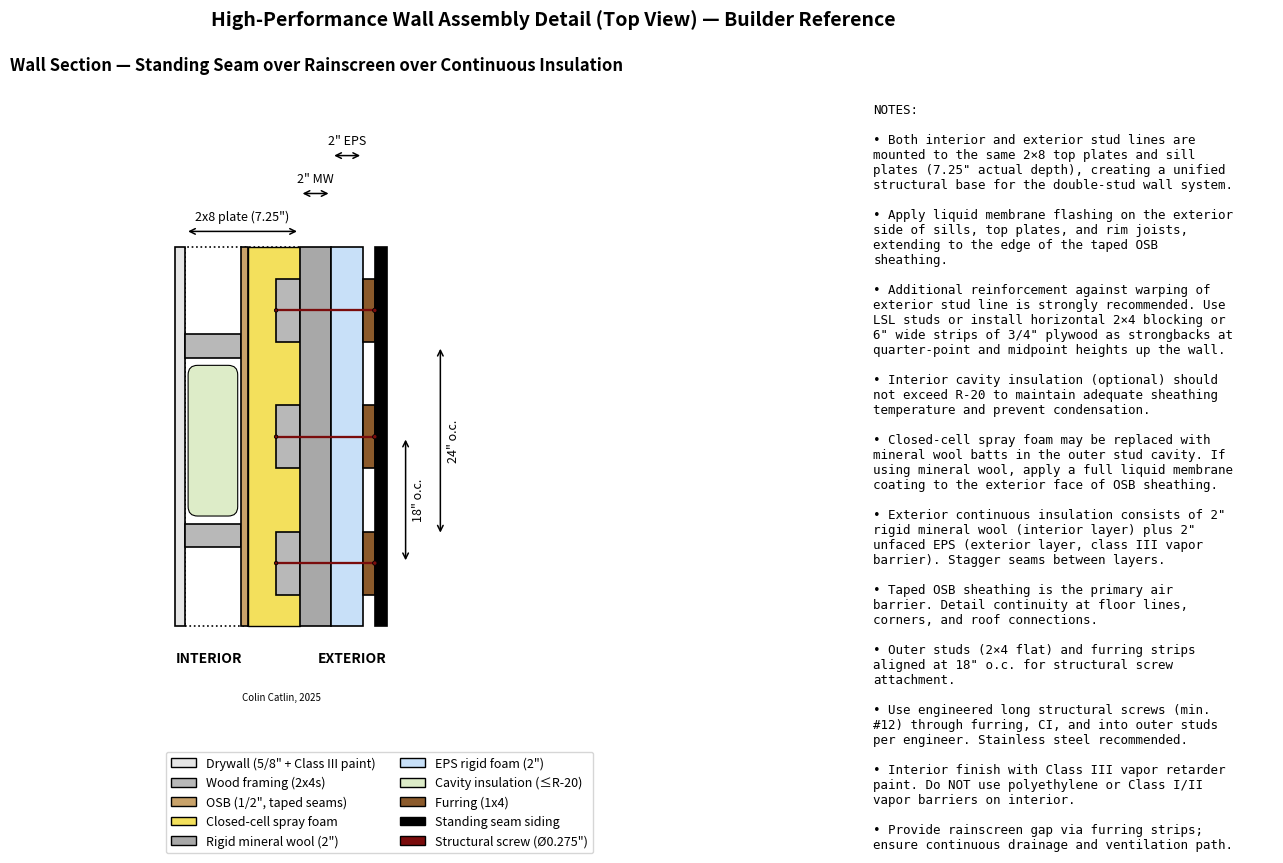

This chart was generated by the following Python code:
import matplotlib.pyplot as plt
from matplotlib.patches import Rectangle, Patch, Circle, FancyBboxPatch
import numpy as np
import textwrap

# ----------------------------
# Figure layout with notes panel
# ----------------------------
fig = plt.figure(figsize=(18, 8))
gs = fig.add_gridspec(1, 2, width_ratios=[2.5, 1.2], wspace=0.15)
ax = fig.add_subplot(gs[0, 0])
ax_notes = fig.add_subplot(gs[0, 1])

# ----------------------------
# Parameters (inches) - schematic top view
# ----------------------------
plate_depth = 7.25        # 2x8 actual depth
stud_thick = 1.5          # 2x4 thickness
stud_depth = 3.5          # 2x4 depth

drywall = 0.625
osb = 0.5
rigid_mw = 2.0            # 2" rigid mineral wool
rigid_eps = 2.0           # 2" EPS
furring_thick = 0.75      # 1x actual thickness
siding = 0.75             # schematic thickness

# Screw spec
screw_shaft_diam = 0.275
screw_color = "#7A0C0C"   # dark red

# Vertical extent (length along wall shown)
H = 24.0
y0 = 0.0

# X positions (interior -> exterior)
x0 = 0.0
x_dry0, x_dry1 = x0, x0 + drywall
x_plate0, x_plate1 = x_dry1, x_dry1 + plate_depth

# Interior studs: 3.5" perpendicular to wall
x_in_stud0, x_in_stud1 = x_plate0, x_plate0 + stud_depth

# OSB flush to interior studs
x_osb0, x_osb1 = x_in_stud1, x_in_stud1 + osb

# Outer studs rotated "flat"
x_out_stud1, x_out_stud0 = x_plate1, x_plate1 - stud_thick

# ccSPF wraps around outer studs
x_cc0, x_cc1 = x_osb1, x_plate1

# Exterior CI (split: mineral wool + EPS), furring, siding
x_mw0, x_mw1 = x_plate1, x_plate1 + rigid_mw
x_eps0, x_eps1 = x_mw1, x_mw1 + rigid_eps
x_fur0, x_fur1 = x_eps1, x_eps1 + furring_thick
x_sid0, x_sid1 = x_fur1, x_fur1 + siding

# ----------------------------
# Colors
# ----------------------------
COL_DRY = "#E6E6E6"
COL_STUD = "#B8B8B8"
COL_OSB = "#C8A26A"
COL_CCS = "#F3E05C"   # yellow
COL_MW = "#A8A8A8"    # gray for mineral wool
COL_EPS = "#C8E0F8"   # light blue for EPS
COL_FUR = "#8B5A2B"
COL_SID = "#000000"
COL_BATT = "#DDECC8"
COL_PLATE_EDGE = "#000000"

# ----------------------------
# Drawing helpers
# ----------------------------

def rect(x, y, w, h, fc="white", ec="black", lw=1.2, ls='-'):
    r = Rectangle((x, y), w, h, facecolor=fc, edgecolor=ec, linewidth=lw, linestyle=ls)
    ax.add_patch(r)
    return r

def round_rect(x, y, w, h, fc="white", ec="black", lw=1.0, r=0.5):
    rr = FancyBboxPatch((x, y), w, h, boxstyle=f"round,pad=0.02,rounding_size={r}",
                        facecolor=fc, edgecolor=ec, linewidth=lw)
    ax.add_patch(rr)
    return rr

# ----------------------------
# Base layers
# ----------------------------
# Plate outline (dotted)
rect(x_plate0, y0, plate_depth, H, fc="none", ec=COL_PLATE_EDGE, lw=1.2, ls=':')

# Drywall
rect(x_dry0, y0, drywall, H, fc=COL_DRY, ec="black", lw=1.2)

# Interior studs @24" o.c. (show 2)
in_stud_positions = [5, 17]
for yy in in_stud_positions:
    rect(x_in_stud0, yy, stud_depth, stud_thick, fc=COL_STUD, ec="black", lw=1.2)

# Optional batts between interior studs (rounded)
batt_x0 = x_plate0 + 0.2
batt_x1 = x_osb0 - 0.2
batt_w = batt_x1 - batt_x0
# Place batts in cavities between shown studs
batt_positions = [(in_stud_positions[0] + stud_thick + 0.5, in_stud_positions[1] - 0.5)]
for yb0, yb1 in batt_positions:
    round_rect(batt_x0, yb0, batt_w, yb1-yb0, fc=COL_BATT, ec="black", lw=0.8, r=0.6)

# OSB
rect(x_osb0, y0, osb, H, fc=COL_OSB, ec="black", lw=1.2)

# ccSPF (wraps around outer studs)
rect(x_cc0, y0, x_cc1-x_cc0, H, fc=COL_CCS, ec="black", lw=1.0)

# Outer studs @18" o.c. (draw on top)
out_stud_positions = [2, 10, 18]
for yy in out_stud_positions:
    rect(x_out_stud0, yy, stud_thick, 4, fc=COL_STUD, ec="black", lw=1.2)

# Rigid mineral wool (interior CI layer)
rect(x_mw0, y0, rigid_mw, H, fc=COL_MW, ec="black", lw=1.2)

# EPS (exterior CI layer)
rect(x_eps0, y0, rigid_eps, H, fc=COL_EPS, ec="black", lw=1.2)

# Furring strips @18" o.c.
fur_positions = [2, 10, 18]
for yy in fur_positions:
    rect(x_fur0, yy, furring_thick, 4, fc=COL_FUR, ec="black", lw=1.2)

# Standing seam siding
rect(x_sid0, y0, siding, H, fc=COL_SID, ec="black", lw=1.2)

# ----------------------------
# Screws: from furring outer edge to stud inner edge
# ----------------------------
def draw_screw(y_center, x_start, x_end, diam, color):
    lw = max(1.2, diam * 6)
    ax.plot([x_start, x_end], [y_center, y_center], color=color, linewidth=lw,
            solid_capstyle='round', zorder=6)
    head_r = diam/2
    tip_r = diam/2 * 0.8
    ax.add_patch(Circle((x_start, y_center), radius=head_r, facecolor=color,
                        edgecolor="black", linewidth=0.6, zorder=7))
    ax.add_patch(Circle((x_end, y_center), radius=tip_r, facecolor=color,
                        edgecolor="black", linewidth=0.6, zorder=7))

for yy in fur_positions:
    y_center = yy + 2.
    draw_screw(y_center, x_fur1, x_out_stud0, screw_shaft_diam, screw_color)

# ----------------------------
# Legend
# ----------------------------
legend_patches = [
    Patch(facecolor=COL_DRY, edgecolor="black", label='Drywall (5/8" + Class III paint)'),
    Patch(facecolor=COL_STUD, edgecolor="black", label='Wood framing (2x4s)'),
    Patch(facecolor=COL_OSB, edgecolor="black", label='OSB (1/2", taped seams)'),
    Patch(facecolor=COL_CCS, edgecolor="black", label='Closed-cell spray foam'),
    Patch(facecolor=COL_MW, edgecolor="black", label='Rigid mineral wool (2")'),
    Patch(facecolor=COL_EPS, edgecolor="black", label='EPS rigid foam (2")'),
    Patch(facecolor=COL_BATT, edgecolor="black", label='Cavity insulation (≤R-20)'),
    Patch(facecolor=COL_FUR, edgecolor="black", label='Furring (1x4)'),
    Patch(facecolor=COL_SID, edgecolor="black", label='Standing seam siding'),
    Patch(facecolor=screw_color, edgecolor="black", label='Structural screw (Ø0.275")'),
]
ax.legend(handles=legend_patches, loc='lower left', bbox_to_anchor=(0.0, -0.25),
          frameon=True, fontsize=9, ncol=2)

# ----------------------------
# Dimension arrows
# ----------------------------
def dim(xa, xb, y, txt):
    ax.annotate('', xy=(xa, y), xytext=(xb, y),
                arrowprops=dict(arrowstyle='<->', linewidth=1.1))
    ax.text((xa+xb)/2, y+0.5, txt, ha='center', va='bottom', fontsize=9)

# Top horizontal dims (spaced to avoid overlap)
dim(x_plate0, x_plate1, H+1.0, '2x8 plate (7.25")')
dim(x_mw0, x_mw1, H+3.4, '2" MW')
dim(x_eps0, x_eps1, H+5.8, '2" EPS')

# Vertical spacing dims on right side
def vdim(y0, y1, x, txt):
    ax.annotate('', xy=(x, y0), xytext=(x, y1),
                arrowprops=dict(arrowstyle='<->', linewidth=1.1))
    ax.text(x+0.4, (y0+y1)/2, txt, ha='left', va='center', fontsize=9, rotation=90)

# 18" o.c. for exterior studs / furring
vdim(out_stud_positions[0]+2, out_stud_positions[1]+2, x_sid1+1.2, '18" o.c.')

# 24" o.c. for interior studs (representative)
vdim(in_stud_positions[0]+stud_thick/2, in_stud_positions[1]+stud_thick/2,
     x_sid1+3.4, '24" o.c.')

# ----------------------------
# Labels
# ----------------------------
ax.text(x_dry0, -1.6, "INTERIOR", ha='left', va='top', fontsize=10, fontweight='bold')
ax.text(x_sid1, -1.6, "EXTERIOR", ha='right', va='top', fontsize=10, fontweight='bold')

ax.set_title("Wall Section — Standing Seam over Rainscreen over Continuous Insulation",
             ha='center', fontsize=12, fontweight='bold', pad=14)
ax.text((x0 + x_sid1)/2, -4.2, "Colin Catlin, 2025", ha='center', va='top', fontsize=7)

# ----------------------------
# Formatting
# ----------------------------
ax.set_xlim(x0-1.0, x_sid1+5.5)
ax.set_ylim(-5.0, H+10.0)
ax.set_aspect('equal')
ax.axis('off')

# ----------------------------
# Notes Panel
# ----------------------------
ax_notes.set_xlim(0, 100)
ax_notes.set_ylim(0, 130)
ax_notes.axis('off')

raw_notes = [
    "NOTES:",
    "",
    "• Both interior and exterior stud lines are mounted to the same 2×8 top plates and sill plates (7.25\" actual depth), creating a unified structural base for the double-stud wall system.",
    "",
    "• Apply liquid membrane flashing on the exterior side of sills, top plates, and rim joists, extending to the edge of the taped OSB sheathing.",
    "",
    "• Additional reinforcement against warping of exterior stud line is strongly recommended. Use LSL studs or install horizontal 2×4 blocking or 6\" wide strips of 3/4\" plywood as strongbacks at quarter-point and midpoint heights up the wall.",
    "",
    "• Interior cavity insulation (optional) should not exceed R-20 to maintain adequate sheathing temperature and prevent condensation.",
    "",
    "• Closed-cell spray foam may be replaced with mineral wool batts in the outer stud cavity. If using mineral wool, apply a full liquid membrane coating to the exterior face of OSB sheathing.",
    "",
    "• Exterior continuous insulation consists of 2\" rigid mineral wool (interior layer) plus 2\" unfaced EPS (exterior layer, class III vapor barrier). Stagger seams between layers.",
    "",
    "• Taped OSB sheathing is the primary air barrier. Detail continuity at floor lines, corners, and roof connections.",
    "",
    "• Outer studs (2×4 flat) and furring strips aligned at 18\" o.c. for structural screw attachment.",
    "",
    "• Use engineered long structural screws (min. #12) through furring, CI, and into outer studs per engineer. Stainless steel recommended.",
    "",
    "• Interior finish with Class III vapor retarder paint. Do NOT use polyethylene or Class I/II vapor barriers on interior.",
    "",
    "• Provide rainscreen gap via furring strips; ensure continuous drainage and ventilation path.",
]

wrapped_lines = []
for line in raw_notes:
    if line.strip().startswith("•"):
        wrapped = textwrap.wrap(line, width=48)
        wrapped_lines.extend(wrapped)
    else:
        wrapped_lines.append(line)

notes_text = "\n".join(wrapped_lines)

# ax_notes.add_patch(Rectangle((2, -10), 96, 137, facecolor='white', edgecolor='black', linewidth=1.4))
ax_notes.text(5, 127, notes_text, fontsize=9, va='top', ha='left', family='monospace')

fig.suptitle("High-Performance Wall Assembly Detail (Top View) — Builder Reference", fontsize=14, fontweight='bold')

out_path = "./wall_detail_catlin.png"
plt.savefig(out_path, dpi=300, bbox_inches='tight')
out_path
